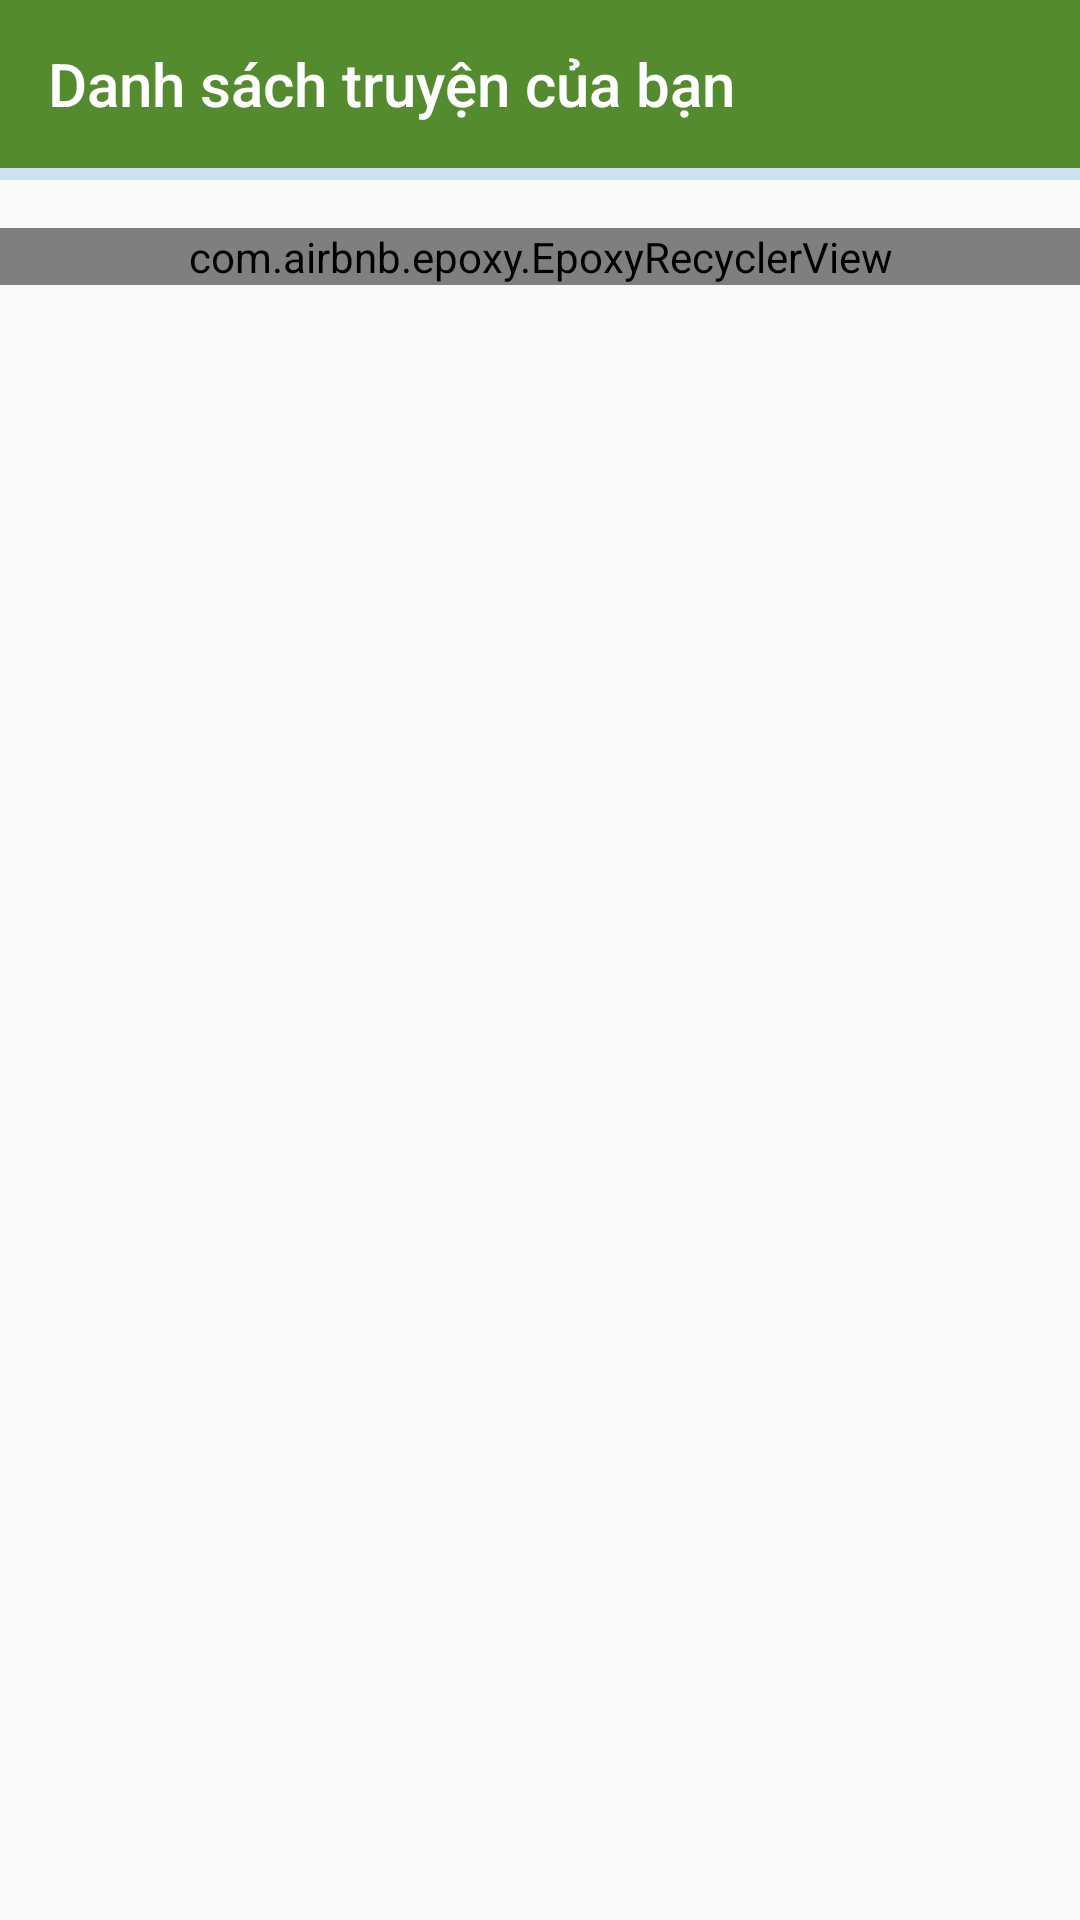

Produce the Android XML layout that renders to this screen, including the resource entries it uses.
<!-- AndroidManifest.xml: application theme Theme.MaterialComponents.Light.NoActionBar.Bridge -->
<!-- res/layout/fragment_manager_story.xml -->
<?xml version="1.0" encoding="utf-8"?>
<LinearLayout xmlns:android="http://schemas.android.com/apk/res/android"
    xmlns:app="http://schemas.android.com/apk/res-auto"
    xmlns:tools="http://schemas.android.com/tools"
    android:layout_width="match_parent"
    android:layout_height="match_parent"
    android:orientation="vertical">

    <com.google.android.material.appbar.MaterialToolbar
        android:id="@+id/toolbar"
        android:layout_width="match_parent"
        android:layout_height="56dp"
        android:background="#558B2F"
        app:navigationIcon="@drawable/ic_back"
        app:title="@string/manage_your_story"
        app:titleTextColor="@color/white" />

    <com.google.android.material.progressindicator.LinearProgressIndicator
        android:id="@+id/prgIndicator"
        android:layout_width="match_parent"
        android:layout_height="1dp"
        android:indeterminate="true"
        app:indicatorColor="#C81584C0" />

    <com.airbnb.epoxy.EpoxyRecyclerView
        android:id="@+id/lstStory"
        android:layout_width="match_parent"
        android:layout_height="wrap_content"
        android:layout_marginTop="16dp"
        app:layoutManager="androidx.recyclerview.widget.GridLayoutManager"
        app:spanCount="2"
        tools:listitem="@layout/item_story_favourite" />

</LinearLayout>
<!-- res/layout/item_story_favourite.xml (included above) -->
<?xml version="1.0" encoding="utf-8"?>
<LinearLayout xmlns:android="http://schemas.android.com/apk/res/android"
    xmlns:app="http://schemas.android.com/apk/res-auto"
    android:layout_width="match_parent"
    android:layout_height="wrap_content"
    android:gravity="center"
    android:padding="8dp">

    <com.google.android.material.card.MaterialCardView
        android:layout_width="match_parent"
        android:layout_height="176dp"
        app:cardCornerRadius="16dp">

        <ImageView
            android:id="@+id/imgStory"
            android:layout_width="match_parent"
            android:layout_height="match_parent"
            android:contentDescription="@null"
            android:scaleType="centerCrop" />

        <ImageView
            android:id="@+id/btnRemove"
            android:layout_width="wrap_content"
            android:layout_height="wrap_content"
            android:layout_gravity="end"
            android:contentDescription="@null"
            android:foreground="?attr/selectableItemBackground"
            android:padding="4dp"
            android:src="@drawable/ic_remove"
            app:tint="#B71C1C" />

        <TextView
            android:id="@+id/txtName"
            android:layout_width="match_parent"
            android:layout_height="wrap_content"
            android:layout_gravity="bottom|center"
            android:background="#D0000000"
            android:padding="4dp"
            android:text="@string/app_name"
            android:textAlignment="center"
            android:textAppearance="@style/TextAppearance.AppCompat.Body1"
            android:textColor="@color/white" />

    </com.google.android.material.card.MaterialCardView>

</LinearLayout>
<!-- resources referenced by this layout -->
<resources>
  <string name="app_name">Thế giới truyện</string>
  <string name="manage_your_story">Danh sách truyện của bạn</string>
  <!-- not gathered from this repository: default colours our renderer supplied (Android Studio template values) -->
  <color name="white">#FFFFFFFF</color>
</resources>
